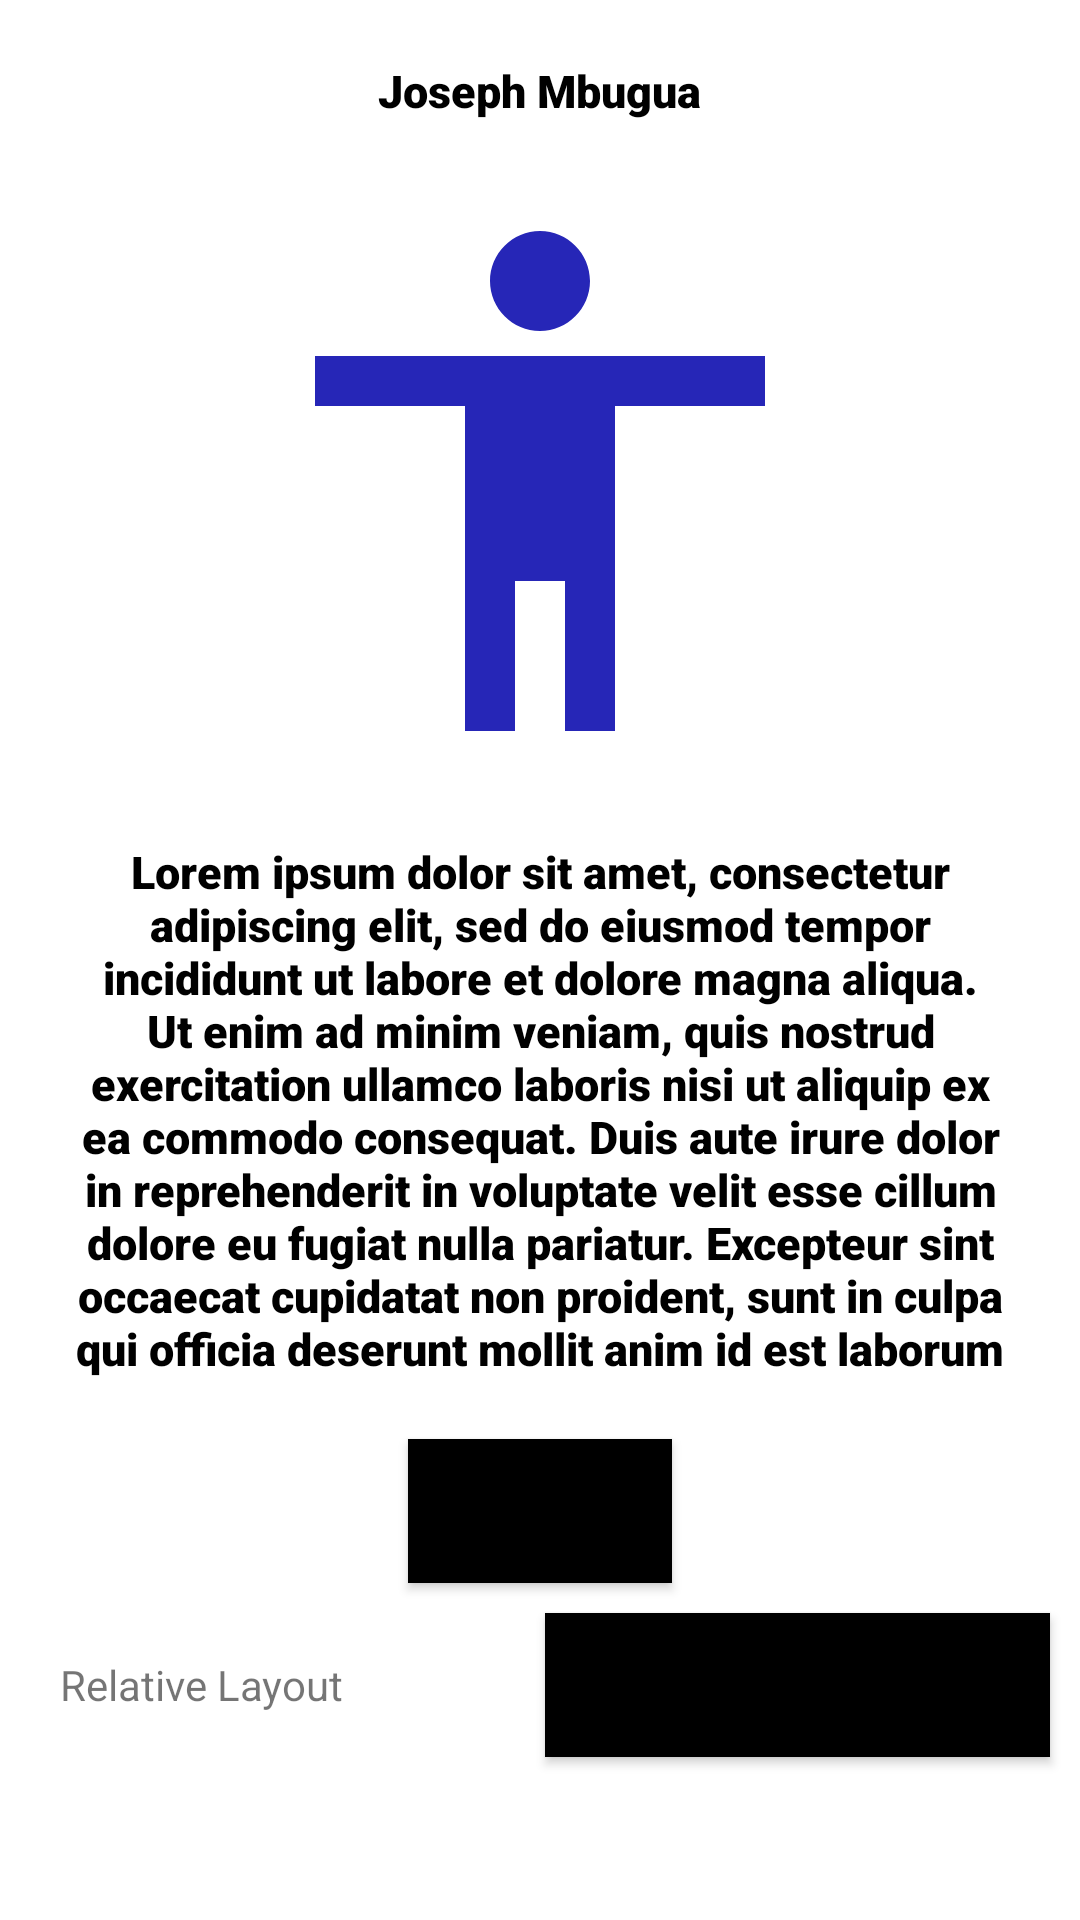

This screen was rendered from an Android layout file. Write that file and the resources it references.
<!-- AndroidManifest.xml: application theme Theme.SafariApp -->
<!-- res/layout/linearlayout.xml -->
<?xml version="1.0" encoding="utf-8"?>
<LinearLayout xmlns:android="http://schemas.android.com/apk/res/android"
    android:layout_width="match_parent"
    android:layout_height="match_parent"
    xmlns:tools="http://schemas.android.com/tools"
    android:orientation="vertical"
    tools:context=".LinearLayout"
   >


    <TextView
        android:layout_width="wrap_content"
        android:layout_height="wrap_content"
        android:text="Joseph Mbugua"
        android:textColor="#000"
        android:textSize="15sp"
        android:textAllCaps="false"
        android:fontFamily="sans-serif-black"
        android:padding="20dp"
        android:layout_gravity="center_horizontal"
        android:gravity="center_horizontal"
        />


    <ImageView
        android:layout_width="200dp"
        android:layout_height="200dp"
        android:src="@drawable/logo"
        android:layout_gravity="center_horizontal"
        />



    <TextView
        android:textAlignment="center"
        android:layout_width="wrap_content"
        android:layout_height="wrap_content"
        android:text="@string/paragraph"
        android:textColor="#000"
        android:textSize="15sp"
        android:textAllCaps="false"
        android:fontFamily="sans-serif-black"
        android:padding="20dp"
        android:layout_gravity="center_horizontal"
        android:gravity="center_horizontal"
        />


    <Button
        android:layout_width="wrap_content"
        android:layout_height="wrap_content"
        android:background="#000"
        android:layout_gravity="center"
        android:text="Toast"
        android:id="@+id/toastNotify"
        android:textAllCaps="false"
        android:padding="10dp"
        />

    <LinearLayout
        android:layout_width="match_parent"
        android:layout_height="wrap_content"
        android:orientation="horizontal"
        android:weightSum="2"
        >


        <TextView
            android:layout_width="wrap_content"
            android:layout_height="wrap_content"
            android:layout_gravity="center"
            android:text="Relative Layout"
            android:layout_weight="1"
            android:textAllCaps="false"
            android:padding="10dp"
            android:id="@+id/relative"
            android:layout_margin="10dp"
            />


        <Button
            android:layout_width="wrap_content"
            android:layout_height="wrap_content"
            android:background="#000"
            android:layout_margin="10dp"
            android:layout_gravity="center"
            android:text="Constraint Layout"
            android:textAllCaps="false"
            android:id="@+id/constraint"
            android:layout_weight="1"
            android:padding="10dp"
            />



    </LinearLayout>


</LinearLayout>
<!-- resources referenced by this layout -->
<resources>
  <!-- drawable logo (drawable) -->
  <vector android:height="24dp" android:tint="#2626B7"
      android:viewportHeight="24" android:viewportWidth="24"
      android:width="24dp" xmlns:android="http://schemas.android.com/apk/res/android">
      <path android:fillColor="@android:color/white" android:pathData="M12,2c1.1,0 2,0.9 2,2s-0.9,2 -2,2 -2,-0.9 -2,-2 0.9,-2 2,-2zM21,9h-6v13h-2v-6h-2v6L9,22L9,9L3,9L3,7h18v2z"/>
  </vector>
  <string name="paragraph">Lorem ipsum dolor sit amet, consectetur adipiscing elit, sed do eiusmod tempor incididunt ut labore et dolore magna aliqua. Ut enim ad minim veniam, quis nostrud exercitation ullamco laboris nisi ut aliquip ex ea commodo consequat. Duis aute irure dolor in reprehenderit in voluptate velit esse cillum dolore eu fugiat nulla pariatur. Excepteur sint occaecat cupidatat non proident, sunt in culpa qui officia deserunt mollit anim id est laborum</string>
  <style name="Theme.SafariApp" parent="Theme.MaterialComponents.DayNight.NoActionBar">
          
          <item name="colorPrimary">@color/purple_500</item>
          <item name="colorPrimaryVariant">@color/purple_700</item>
          <item name="colorOnPrimary">@color/white</item>
          
          <item name="colorSecondary">@color/teal_200</item>
          <item name="colorSecondaryVariant">@color/teal_700</item>
          <item name="colorOnSecondary">@color/black</item>
          
          <item name="android:statusBarColor" tools:targetApi="l">?attr/colorPrimaryVariant</item>
          
          <item name="windowActionBar">false</item>
          <item name="windowNoTitle">true</item>
      </style>
  <color name="purple_500">#FF6200EE</color>
  <color name="purple_700">#FF3700B3</color>
  <color name="white">#FFFFFFFF</color>
  <color name="teal_200">#FF03DAC5</color>
  <color name="teal_700">#FF018786</color>
  <color name="black">#FF000000</color>
</resources>
